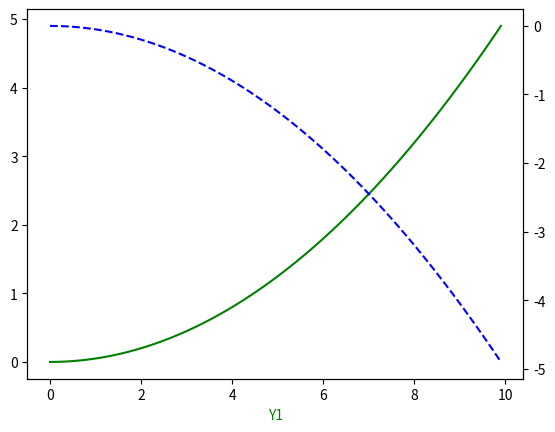

Generate this figure with matplotlib:
# -*- coding: utf-8 -*-
"""
主次坐标轴 
"""
import numpy as np
import matplotlib.pyplot as plt

# 定义数据
x = np.arange(0, 10, 0.1)
y1 = 0.05 * x ** 2
y2 = -1 * y1

# 定义figure
fig, ax1 = plt.subplots()
# 得到ax1的对称轴ax2
ax2 = ax1.twinx()
# 绘制图像
ax1.plot(x, y1, 'g-')
ax2.plot(x, y2, 'b--')

# 设置label
ax1.set_xlabel('X data')
ax1.set_xlabel('Y1', color='g')
ax2.set_xlabel('Y2', color='b')

plt.show()
